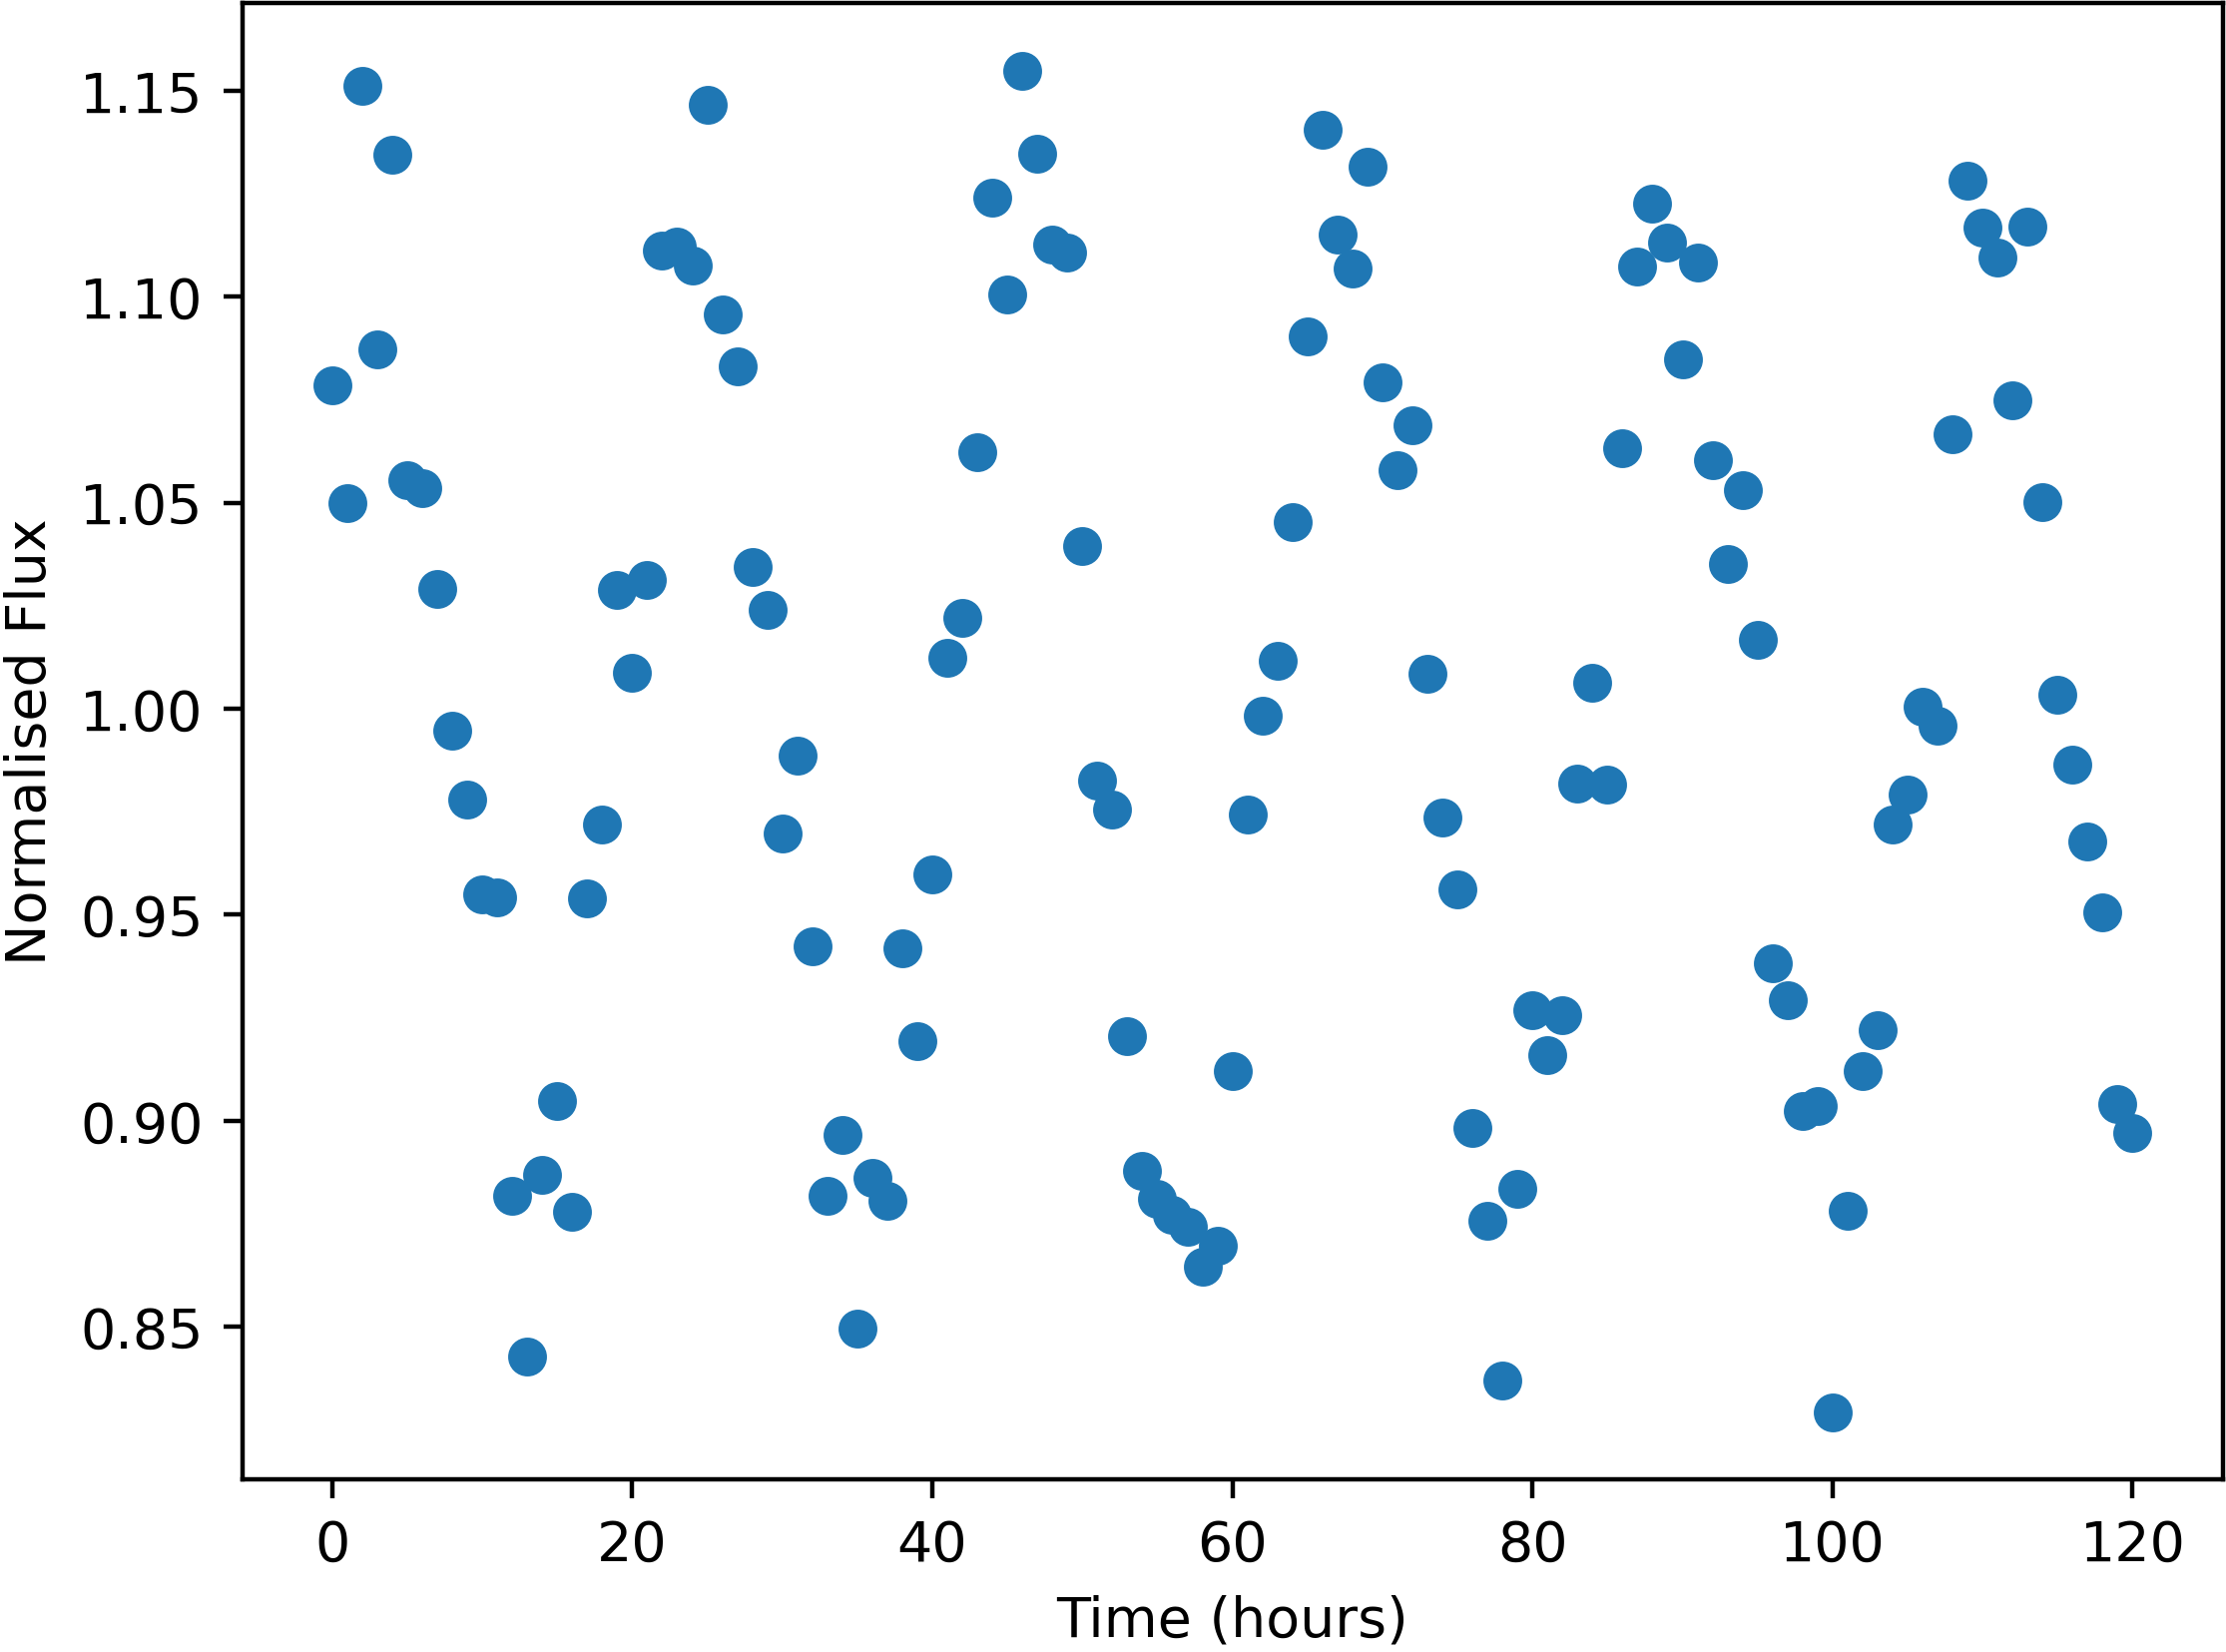

The table this chart was drawn from, first rows:
Time, NormalisedFlux
0.0, 1.079
1.0, 1.05
2.0, 1.151
3.0, 1.087
4.0, 1.134
5.0, 1.056
6.0, 1.054
7.0, 1.029
8.0, 0.9946
9.0, 0.9779
10.0, 0.955
11.0, 0.9543
12.0, 0.8817
13.0, 0.8427
14.0, 0.8868
15.0, 0.9047
16.0, 0.8778
17.0, 0.9539
18.0, 0.9719
19.0, 1.029
20.0, 1.009
21.0, 1.031
22.0, 1.111
23.0, 1.112
24.0, 1.107
25.0, 1.147
26.0, 1.096
27.0, 1.083
28.0, 1.034
29.0, 1.024
30.0, 0.9697
31.0, 0.9885
32.0, 0.9423
33.0, 0.8819
34.0, 0.8966
35.0, 0.8495
36.0, 0.8863
37.0, 0.8805
38.0, 0.9419
39.0, 0.9194
40.0, 0.9598
41.0, 1.012
42.0, 1.022
43.0, 1.062
44.0, 1.124
45.0, 1.101
46.0, 1.155
47.0, 1.135
48.0, 1.113
49.0, 1.111
50.0, 1.04
51.0, 0.9826
52.0, 0.9757
53.0, 0.9206
54.0, 0.8878
55.0, 0.8811
56.0, 0.8773
57.0, 0.8742
58.0, 0.8647
59.0, 0.8697
... 61 more rows
